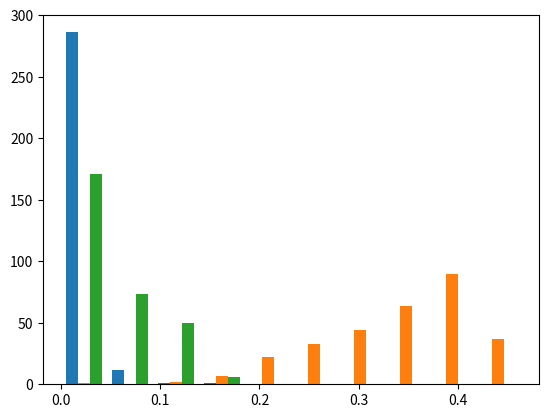
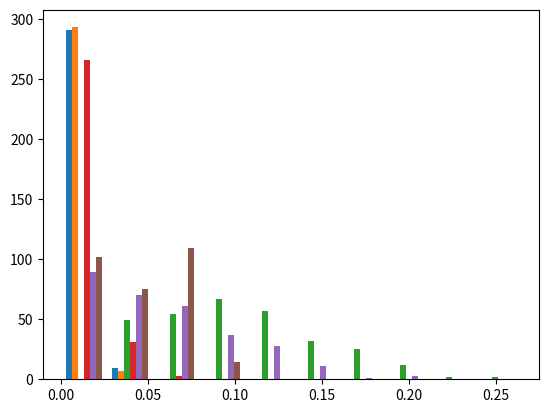
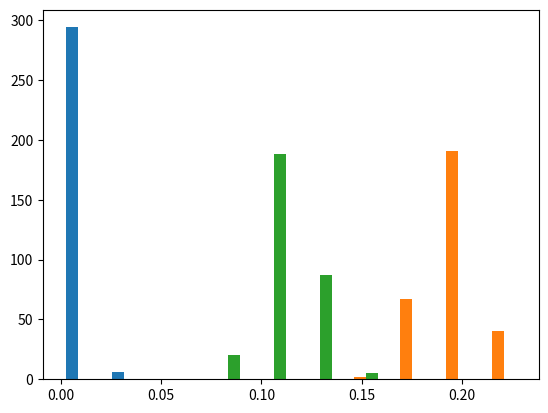
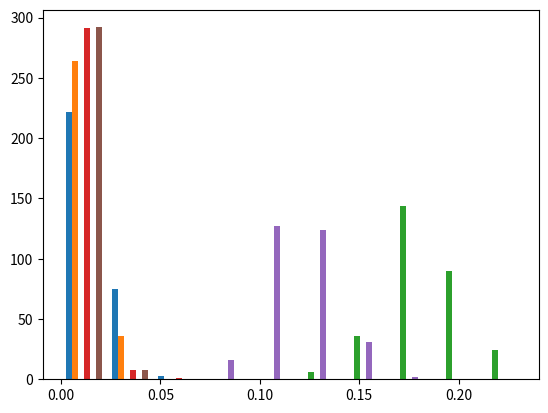

Write the Python code that produced these figures, in order.
# -*- coding: utf-8 -*-
"""
Created on Tue Dec  8 16:04:43 2020

[redacted]
"""

import numpy as np
#import scipy.stats as spstat
import scipy.special as sps
import matplotlib.pyplot as plt
'''
Necessary NUTS sampler functions are included first, followed by gradient functions and
some small working examples
'''

from numpy import log, exp, sqrt
def leapfrog(theta, r, grad, epsilon, f):
    """ Perfom a leapfrog jump in the Hamiltonian space
    INPUTS
    ------
    theta: ndarray[float, ndim=1]
        initial parameter position

    r: ndarray[float, ndim=1]
        initial momentum

    grad: float
        initial gradient value

    epsilon: float
        step size

    f: callable
        it should return the log probability and gradient evaluated at theta
        logp, grad = f(theta)

    OUTPUTS
    -------
    thetaprime: ndarray[float, ndim=1]
        new parameter position
    rprime: ndarray[float, ndim=1]
        new momentum
    gradprime: float
        new gradient
    logpprime: float
        new lnp
    """
    # make half step in r
    rprime = r + 0.5 * epsilon * grad
    # make new step in theta
    thetaprime = theta + epsilon * rprime
    #compute new gradient
    logpprime, gradprime = f(thetaprime)
    # make half step in r again
    rprime = rprime + 0.5 * epsilon * gradprime
    return thetaprime, rprime, gradprime, logpprime

def find_reasonable_epsilon(theta0, grad0, logp0, f, epsilonLB = 0.005, epsilonUB = 0.5):
    """ Heuristic for choosing an initial value of epsilon """
    epsilon = (1)
    r0 = np.random.normal(0., 1., len(theta0))

    # Figure out what direction we should be moving epsilon.
    _, rprime, gradprime, logpprime = leapfrog(theta0, r0, grad0, epsilon, f)
    # brutal! This trick make sure the step is not huge leading to infinite
    # values of the likelihood. This could also help to make sure theta stays
    # within the prior domain (if any)
    k = 1.
    while np.isinf(logpprime) or np.isinf(gradprime).any():
        k *= 0.5
        _, rprime, _, logpprime = leapfrog(theta0, r0, grad0, epsilon * k, f)

    epsilon = np.minimum(np.maximum(0.5 * k * epsilon, 2.*epsilonLB),epsilonUB/(2.))
    # acceptprob = np.exp(logpprime - logp0 - 0.5 * (np.dot(rprime, rprime.T) - np.dot(r0, r0.T)))
    # a = 2. * float((acceptprob > 0.5)) - 1.
    logacceptprob = logpprime-logp0-0.5*(np.dot(rprime, rprime)-np.dot(r0,r0))
    a = 1. if logacceptprob > np.log(0.5) else -1.
    # Keep moving epsilon in that direction until acceptprob crosses 0.5.
    # while ( (acceptprob ** a) > (2. ** (-a))):
    while a * logacceptprob > -a * np.log(2):
        epsilon = epsilon * (1.5 ** a)
        if epsilon < epsilonLB or epsilon > epsilonUB:
            break
        _, rprime, _, logpprime = leapfrog(theta0, r0, grad0, epsilon, f)
        # acceptprob = np.exp(logpprime - logp0 - 0.5 * ( np.dot(rprime, rprime.T) - np.dot(r0, r0.T)))
        logacceptprob = logpprime-logp0-0.5*(np.dot(rprime, rprime)-np.dot(r0,r0))

    #print("find_reasonable_epsilon=", epsilon) EOW commented out

    return epsilon

def stop_criterion(thetaminus, thetaplus, rminus, rplus):
    """ Compute the stop condition in the main loop
    dot(dtheta, rminus) >= 0 & dot(dtheta, rplus >= 0)

    INPUTS
    ------
    thetaminus, thetaplus: ndarray[float, ndim=1]
        under and above position
    rminus, rplus: ndarray[float, ndim=1]
        under and above momentum

    OUTPUTS
    -------
    criterion: bool
        return if the condition is valid
    """
    dtheta = thetaplus - thetaminus
    return (np.dot(dtheta, rminus.T) >= 0) & (np.dot(dtheta, rplus.T) >= 0)

def build_tree(theta, r, grad, logu, v, j, epsilon, f, joint0):
    """The main recursion."""
    if (j == 0):
        # Base case: Take a single leapfrog step in the direction v.
        thetaprime, rprime, gradprime, logpprime = leapfrog(theta, r, grad, v * epsilon, f)
        joint = logpprime - 0.5 * np.dot(rprime, rprime.T)
        # Is the new point in the slice?
        nprime = int(logu < joint)
        # Is the simulation wildly inaccurate?
        sprime = int((logu - 1000.) < joint)
        # Set the return values---minus=plus for all things here, since the
        # "tree" is of depth 0.
        thetaminus = thetaprime[:]
        thetaplus = thetaprime[:]
        rminus = rprime[:]
        rplus = rprime[:]
        gradminus = gradprime[:]
        gradplus = gradprime[:]
        # Compute the acceptance probability.
        alphaprime = min(1., np.exp(joint - joint0))
        #alphaprime = min(1., np.exp(logpprime - 0.5 * np.dot(rprime, rprime.T) - joint0))
        nalphaprime = 1
    else:
        # Recursion: Implicitly build the height j-1 left and right subtrees.
        thetaminus, rminus, gradminus, thetaplus, rplus, gradplus, thetaprime, gradprime, logpprime, nprime, sprime, alphaprime, nalphaprime = build_tree(theta, r, grad, logu, v, j - 1, epsilon, f, joint0)
        # No need to keep going if the stopping criteria were met in the first subtree.
        if (sprime == 1):
            if (v == -1):
                thetaminus, rminus, gradminus, _, _, _, thetaprime2, gradprime2, logpprime2, nprime2, sprime2, alphaprime2, nalphaprime2 = build_tree(thetaminus, rminus, gradminus, logu, v, j - 1, epsilon, f, joint0)
            else:
                _, _, _, thetaplus, rplus, gradplus, thetaprime2, gradprime2, logpprime2, nprime2, sprime2, alphaprime2, nalphaprime2 = build_tree(thetaplus, rplus, gradplus, logu, v, j - 1, epsilon, f, joint0)
            # Choose which subtree to propagate a sample up from.
            if (np.random.uniform() < (float(nprime2) / max(float(int(nprime) + int(nprime2)), 1.))):
                thetaprime = thetaprime2[:]
                gradprime = gradprime2[:]
                logpprime = logpprime2
            # Update the number of valid points.
            nprime = int(nprime) + int(nprime2)
            # Update the stopping criterion.
            sprime = int(sprime and sprime2 and stop_criterion(thetaminus, thetaplus, rminus, rplus))
            # Update the acceptance probability statistics.
            alphaprime = alphaprime + alphaprime2
            nalphaprime = nalphaprime + nalphaprime2

    return thetaminus, rminus, gradminus, thetaplus, rplus, gradplus, thetaprime, gradprime, logpprime, nprime, sprime, alphaprime, nalphaprime

def nuts6(f, M, Madapt, theta0, delta=0.25):
    """
    Implements the No-U-Turn Sampler (NUTS) algorithm 6 from from the NUTS
    paper (Hoffman & Gelman, 2011).

    Runs Madapt steps of burn-in, during which it adapts the step size
    parameter epsilon, then starts generating samples to return.

    Note the initial step size is tricky and not exactly the one from the
    initial paper.  In fact the initial step size could be given by the user in
    order to avoid potential problems

    INPUTS
    ------
    epsilon: float
        step size
        see nuts8 if you want to avoid tuning this parameter

    f: callable
        it should return the log probability and gradient evaluated at theta
        logp, grad = f(theta)

    M: int
        number of samples to generate.

    Madapt: int
        the number of steps of burn-in/how long to run the dual averaging
        algorithm to fit the step size epsilon.

    theta0: ndarray[float, ndim=1]
        initial guess of the parameters.

    KEYWORDS
    --------
    delta: float
        targeted acceptance fraction

    OUTPUTS
    -------
    samples: ndarray[float, ndim=2]
    M x D matrix of samples generated by NUTS.
    note: samples[0, :] = theta0
    """
        
    if len(np.shape(theta0)) > 1:
        raise ValueError('theta0 is expected to be a 1-D array')

    D = len(theta0)
    samples = np.empty((M + Madapt, D), dtype=float)
    lnprob = np.empty(M + Madapt, dtype=float)

    logp, grad = f(theta0)
    samples[0, :] = theta0
    lnprob[0] = logp

    # Choose a reasonable first epsilon by a simple heuristic.
    epsilon = find_reasonable_epsilon(theta0, grad, logp, f)

    # Parameters to the dual averaging algorithm.
    gamma = 0.05
    t0 = 10
    kappa = 0.75
    mu = log(10. * epsilon)

    # Initialize dual averaging algorithm.
    epsilonbar = 1
    Hbar = 0

    for m in range(1, M + Madapt):
        # Resample momenta.
        r0 = np.random.normal(0, 1, D)

        #joint lnp of theta and momentum r
        joint = logp - 0.5 * np.dot(r0, r0.T)

        # Resample u ~ uniform([0, exp(joint)]).
        # Equivalent to (log(u) - joint) ~ exponential(1).
        logu = float(joint - np.random.exponential(1, size=1))

        # if all fails, the next sample will be the previous one
        samples[m, :] = samples[m - 1, :]
        lnprob[m] = lnprob[m - 1]

        # initialize the tree
        thetaminus = samples[m - 1, :]
        thetaplus = samples[m - 1, :]
        rminus = r0[:]
        rplus = r0[:]
        gradminus = grad[:]
        gradplus = grad[:]

        j = 0  # initial heigth j = 0
        n = 1  # Initially the only valid point is the initial point.
        s = 1  # Main loop: will keep going until s == 0.
        
        while (s == 1):
            # Choose a direction. -1 = backwards, 1 = forwards.
            v = int(2 * (np.random.uniform() < 0.5) - 1)

            # Double the size of the tree.
            if (v == -1):
                thetaminus, rminus, gradminus, _, _, _, thetaprime, gradprime, logpprime, nprime, sprime, alpha, nalpha = build_tree(thetaminus, rminus, gradminus, logu, v, j, epsilon, f, joint)
            else:
                _, _, _, thetaplus, rplus, gradplus, thetaprime, gradprime, logpprime, nprime, sprime, alpha, nalpha = build_tree(thetaplus, rplus, gradplus, logu, v, j, epsilon, f, joint)

            # Use Metropolis-Hastings to decide whether or not to move to a
            # point from the half-tree we just generated.
            _tmp = min(1, float(nprime) / float(n))
            if (sprime == 1) and (np.random.uniform() < _tmp):
                samples[m, :] = thetaprime[:]
                lnprob[m] = logpprime
                logp = logpprime
                grad = gradprime[:]
            # Update number of valid points we've seen.
            n += nprime
            
            # Decide if it's time to stop.
            s = sprime and stop_criterion(thetaminus, thetaplus, rminus, rplus) and (n < 50) # (n<50) EOW EDIT
                
            # Increment depth.
            j += 1

        # Do adaptation of epsilon if we're still doing burn-in.
        eta = 1. / float(m + t0)
        Hbar = (1. - eta) * Hbar + eta * (delta - alpha / float(nalpha))
        if (m <= Madapt):
            epsilon = exp(mu - sqrt(m) / gamma * Hbar)
            epsilon = np.minimum(np.maximum(epsilon, 0.001),1)
            eta = m ** -kappa
            epsilonbar = exp((1. - eta) * log(epsilonbar) + eta * log(epsilon))
        else:
            epsilon = epsilonbar
                
    samples = samples[Madapt:, :]
    lnprob = lnprob[Madapt:]
    return samples, lnprob, epsilon


'''
POSTERIORS AND OTHER FUNCTIONS
'''
def invlogit(beta):
    return sps.expit(beta)
    
def invlogit_grad(beta):
    return (np.exp(beta)/((np.exp(beta)+1) ** 2))

def UNTRACKED_Post(beta,N,Y,sens,spec,Q,regwt=0.):
    #prior distribution
    prior = -0.25*np.sum(np.abs(beta + 3))- 0.001 * np.sum((beta + 3) ** 2)
    
    n,m = Q.shape
    th = beta[:m]
    py = beta[m:]
    betaInitial = -6*np.ones(m+n)
    pVec = invlogit(py)+(1-invlogit(py))*np.matmul(Q,invlogit(th))
    pVecTilde = sens*pVec + (1-spec)*(1-pVec)
    
    L = np.sum(np.multiply(Y,np.log(pVecTilde))+np.multiply(np.subtract(N,Y),\
               np.log(1-pVecTilde))) - regwt*np.sum(np.abs(py-betaInitial[m:]))
    
    return prior + L

def UNTRACKED_Post_Grad(beta,N,Y,sens,spec,Q,regwt=0.):
    #prior gradient
    prior_grad = -0.25*np.squeeze(1*(beta >= -3) - 1*(beta <= -3)) - 0.002 * np.sum(beta + 3)
    
    n,m = Q.shape
    th = beta[:m]
    py = beta[m:]
    betaInitial = -6*np.ones(m+n)
    pVec = invlogit(py)+(1-invlogit(py))*np.matmul(Q,invlogit(th))
    pVecTilde = sens*pVec + (1-spec)*(1-pVec)
    
    #Grab importers partials first, then outlets
    impPartials = np.sum(Y[:,None]*Q*invlogit_grad(th)*(sens+spec-1)*\
                     np.array([(1-invlogit(py))]*m).transpose()/pVecTilde[:,None]\
                     - (N-Y)[:,None]*Q*invlogit_grad(th)*(sens+spec-1)*\
                     np.array([(1-invlogit(py))]*m).transpose()/(1-pVecTilde)[:,None]\
                     ,axis=0)
    outletPartials = Y*(1-np.matmul(Q,invlogit(th)))*invlogit_grad(py)*\
                        (sens+spec-1)/pVecTilde - (N-Y)*invlogit_grad(py)*\
                        (sens+spec-1)*(1-np.matmul(Q,invlogit(th)))/(1-pVecTilde)\
                        - regwt*np.squeeze(1*(py >= betaInitial[m:]) - 1*(py <= betaInitial[m:]))
    
    like_jac = np.concatenate((impPartials,outletPartials))
    
    return prior_grad + like_jac
    
def UNTRACKED_Post_Hess(beta,N,Y,sens,spec,Q):
    n,m = Q.shape
    th = beta[:m]
    py = beta[m:]
    
    zVec = invlogit(py)+(1-invlogit(py))*np.matmul(Q,invlogit(th))
    zVecTilde = sens*zVec+(1-spec)*(1-zVec)
    sumVec = np.matmul(Q,invlogit(th))
    
    #initialize a Hessian matrix
    hess = np.zeros((n+m,n+m))
    # get off-diagonal entries first; importer-outlet entries
    for triRow in range(n):
        for triCol in range(m):
            outBeta,impBeta = py[triRow],th[triCol]
            outP,impP = invlogit(outBeta),invlogit(impBeta)
            s,r=sens,spec
            c1 = Q[triRow,triCol]*(s+r-1)*invlogit_grad(impBeta)
            yDat,nSam = Y[triRow],N[triRow]
            elem = c1*(1-outP)*(yDat*( (s+r-1)*(-sumVec[triRow]*(outP**2-outP) - outP + outP**2) )\
                    /( s*(sumVec[triRow]*(1 - outP) + outP) +\
                   (-r + 1)*(-sumVec[triRow]*(1 - outP) + 1 - outP) )**2 -\
                    (nSam - yDat)*((-r + 1-s)*(-sumVec[triRow]*(-outP + outP**2)-outP+outP**2))\
                     /(-s*(sumVec[triRow]*(1 - outP) + outP) - (1-r)*(-sumVec[triRow]*(1 - outP) +\
                   1 - outP) + 1)**2) +\
                    c1*(yDat/(s*(sumVec[triRow]*(1 - outP) + outP) + (-r + 1)*(-sumVec[triRow]*(1 - outP) +\
                   1 - outP)) - (nSam - yDat)/( -s*(sumVec[triRow]*(1 - outP) +\
                   outP) - (-r + 1)*(-sumVec[triRow]*(1 - outP) + 1 - outP) + 1))*( outP**2 - outP)
            hess[m+triRow,triCol] = elem
            hess[triCol,m+triRow] = elem
    # get off-diagonals for importer-importer entries
    for triCol in range(m-1):
        for triCol2 in range(triCol+1,m):
            elem = 0
            for i in range(n):
                nextPart = (sens+spec-1)*Q[i,triCol]*(1-invlogit(py[i]))*invlogit_grad(th[triCol])*\
                (-Y[i]*(sens+spec-1)*(1-invlogit(py[i]))*Q[i,triCol2]*(invlogit(th[triCol2]) - invlogit(th[triCol2])**2)            /\
                 (zVecTilde[i]**2)
                - (N[i]-Y[i])*(sens+spec-1)*(1-invlogit(py[i]))*Q[i,triCol2]*(invlogit(th[triCol2]) - invlogit(th[triCol2])**2) /\
                ((1-zVecTilde[i])**2) )
                elem += nextPart        
            hess[triCol,triCol2] = elem
            hess[triCol2,triCol] = elem
    # importer diagonals next
    impPartials = np.zeros(m)
    for imp in range(m):
        currPartial = 0
        for outlet in range(n):
            outBeta,impBeta = py[outlet],th[imp]
            outP,impP = invlogit(outBeta),invlogit(impBeta)
            s,r=sens,spec                      
            c1 = Q[outlet,imp]*(s+r-1)*(1-outP)            
            c3 = (1-outP)*Q[outlet,imp]
            yDat,nSam = Y[outlet],N[outlet]
            currElem = c1*(yDat/(zVecTilde[outlet]) - (nSam - yDat)/(1-zVecTilde[outlet]))\
                       *(impP - 3*(impP**2) + 2*(impP**3)) +\
                       c1*(impP - impP**2)*(yDat*((s+r-1)*c3*(\
                       (impP**2)-impP) )/(zVecTilde[outlet])**2 -\
                       (nSam - yDat)*((s+r-1)*(c3*impP - c3*(impP**2)))/\
                       (1-zVecTilde[outlet])**2)
            currPartial += currElem
        impPartials[imp] = currPartial
    
    # outlet diagonals next
    outletPartials = np.zeros(n)
    for outlet in range(n):
        outBeta = py[outlet]
        outP = invlogit(outBeta)
        s,r=sens,spec
        c1 = Q[outlet] @ invlogit(th)
        c2 = (r + s - 1)
        yDat,nSam = Y[outlet],N[outlet]
        currPartial = (1-c1)*(yDat/(zVecTilde[outlet]) -\
                    (nSam - yDat)/(1-zVecTilde[outlet]))*c2*(outP -\
                    3*(outP**2) + 2*(outP**3)) + (1-c1)*(outP - outP**2 )*\
                    (yDat*(   -c2*(c1*(-outP + outP**2 ) + outP - outP**2 ) )/\
                    (zVecTilde[outlet])**2 - (nSam - yDat)*(c2*(c1*(-outP + outP**2) +\
                     outP - outP**2 ))/( -s*(c1*(1 - outP) +\
                     outP) - (1-r)*(1-c1*(1 - outP)  - outP) + 1 )**2)*c2
        outletPartials[outlet] = currPartial
    
    diags = np.diag(np.concatenate((impPartials,outletPartials)))
    
    hess = (hess + diags) - 0.002 * np.eye(hess.shape[0]) # include prior term   
    return hess

def TRACKED_Post(beta, N, Y, sens, spec, regwt=0.):
    #prior distribution
    prior = -0.25*np.sum(np.abs(beta + 3))- 0.001 * np.sum((beta + 3) ** 2)
    
    #likelihood
    n,m = N.shape
    th = beta[:m]
    py = beta[m:]
    betaInitial = -6*np.ones(m+n)
    pMat = np.array([invlogit(th)]*n)+np.array([(1-invlogit(th))]*n)*\
            np.array([invlogit(py)]*m).transpose()
    pMatTilde = sens*pMat+(1-spec)*(1-pMat)
    L = np.sum(np.multiply(Y,np.log(pMatTilde))+np.multiply(np.subtract(N,Y),\
               np.log(1-pMatTilde))) - regwt*np.sum(np.abs(py-betaInitial[m:]))
    return prior + L

def TRACKED_Post_Grad(beta, N, Y, sens, spec, regwt=0.):
    #prior gradient
    prior_grad = -0.25*np.squeeze(1*(beta >= -3) - 1*(beta <= -3)) - 0.002 * np.sum(beta + 3)
    
    #likelihood Jacobian
    n,m = N.shape
    th = beta[:m]
    py = beta[m:]
    betaInitial = -6*np.ones(m+n)
    pMat = np.array([invlogit(th)]*n)+np.array([(1-invlogit(th))]*n)*\
            np.array([invlogit(py)]*m).transpose()
    pMatTilde = sens*pMat+(1-spec)*(1-pMat)
    
    #Grab importers partials first, then outlets
    impPartials = np.sum(Y*invlogit_grad(th)*(sens+spec-1)*\
                     np.array([(1-invlogit(py))]*m).transpose()/pMatTilde\
                     - (N-Y)*invlogit_grad(th)*(sens+spec-1)*\
                     np.array([(1-invlogit(py))]*m).transpose()/(1-pMatTilde)\
                     ,axis=0)
    outletPartials = np.sum((sens+spec-1)*(Y*invlogit_grad(py)[:,None]*\
                     np.array([(1-invlogit(th))]*n)/pMatTilde\
                     - (N-Y)*invlogit_grad(py)[:,None]*\
                     np.array([(1-invlogit(th))]*n)/(1-pMatTilde))\
                     ,axis=1) - regwt*np.squeeze(1*(py >= betaInitial[m:]) - 1*(py <= betaInitial[m:]))
       
    like_jac = np.concatenate((impPartials,outletPartials))
    
    return prior_grad+like_jac

def TRACKED_Post_Hess(betaVec,numMat,posMat,sens,spec):
    # betaVec should be [importers, outlets]
    n,m = numMat.shape
    th = betaVec[:m]
    py = betaVec[m:]
    
    zMat = np.array([invlogit(th)]*n)+np.array([(1-invlogit(th))]*n)*\
            np.array([invlogit(py)]*m).transpose()
    zMatTilde = sens*zMat+(1-spec)*(1-zMat)
    
    hess = np.zeros((n+m,n+m))
    # get off-diagonal entries first
    for triRow in range(n):
        for triCol in range(m):
            outBeta,impBeta = py[triRow],th[triCol]
            outP,impP = invlogit(outBeta),invlogit(impBeta)
            s,r=sens,spec
            z = outP + impP - outP*impP
            zTilde = zMatTilde[triRow,triCol]
            yDat,nSam = posMat[triRow,triCol],numMat[triRow,triCol]
            elem = (1-impP)*(outP - outP**2)*(yDat*((1-r-s)*(impP-impP**2)*(1-outP))/\
                    zTilde**2-(nSam-yDat)*((s+r-1)*(impP-impP**2-outP*impP+outP*\
                    (impP**2)))/(1-zTilde)**2)*\
                    (r+s-1) + (yDat/zTilde - (nSam - yDat)/(1-zTilde ))\
                    *(outP - outP**2)*(impP**2 -impP)*(r + s - 1)
            hess[m+triRow,triCol] = elem
            hess[triCol,m+triRow] = elem
    
    # importer diagonals next
    impPartials = np.zeros(m)
    for imp in range(m):
        currPartial = 0
        for outlet in range(n):
            outBeta,impBeta = py[outlet],th[imp]
            outP,impP = invlogit(outBeta),invlogit(impBeta)
            s,r=sens,spec
            z = outP + impP - outP*impP
            zTilde = s*z + (1-r)*(1-z)
            yDat,nSam = posMat[outlet,imp],numMat[outlet,imp]
            currElem = (1-outP)*(s+r-1)*(yDat/zTilde-(nSam-yDat)/(1-zTilde))*\
                        (impP - 3*(impP)**2 + 2*(impP)**3)+\
                        (((1-outP)*(impP-impP**2)*(s+r-1))**2)*\
                        (-yDat/zTilde**2-(nSam-yDat)/(1-zTilde)**2)
            currPartial += currElem
        impPartials[imp] = currPartial
    
    # outlet diagonals next
    outletPartials = np.zeros(n)
    for outlet in range(n):
        currPartial = 0
        for imp in range(m):
            outBeta,impBeta = py[outlet],th[imp]
            outP,impP = invlogit(outBeta),invlogit(impBeta)
            s,r=sens,spec
            z = outP + impP - outP*impP
            zTilde = s*z + (1-r)*(1-z)
            yDat,nSam = posMat[outlet,imp],numMat[outlet,imp]
            currElem = (1 - impP)*(yDat/zTilde-(nSam-yDat)/(1-zTilde))*\
                        (r+s-1)*(outP - 3*(outP**2) + 2*(outP**3)) +\
                        (1-impP)*(outP - outP**2 )*(s+r-1)*(yDat*\
                        ((1-r-s)*(outP-outP**2)*(1-impP) )/(zTilde**2) -\
                        (nSam-yDat)*((s+r-1)*(outP-outP**2)*(1-impP))/(1-zTilde)**2)
            currPartial += currElem
        outletPartials[outlet] = currPartial
    
    diags = np.diag(np.concatenate((impPartials,outletPartials)))
    
    hess = (hess + diags) - 0.002 * np.eye(hess.shape[0]) # include prior term
    return hess


'''
SAMPLER CALL FUNCTIONS
'''
def GeneratePostSamps_UNTRACKED(N,Y,Q,sens,spec,regWt,M,Madapt,delta):
    def UNTRACKEDtargetForNUTS(beta):
        return UNTRACKED_Post(beta,N,Y,sens,spec,Q,regWt),\
               UNTRACKED_Post_Grad(beta,N,Y,sens,spec,Q,regWt)

    beta0 = -4.5 * np.ones(Q.shape[1] + Q.shape[0])
    samples, lnprob, epsilon = nuts6(UNTRACKEDtargetForNUTS,M,Madapt,beta0,delta)
    
    return samples

def GeneratePostSamps_TRACKED(N,Y,sens,spec,regWt,M,Madapt,delta):
    def TRACKEDtargetForNUTS(beta):
        return TRACKED_Post(beta,N,Y,sens,spec,regWt),\
               TRACKED_Post_Grad(beta,N,Y,sens,spec,regWt)

    beta0 = -2 * np.ones(N.shape[1] + N.shape[0])
    samples, lnprob, epsilon = nuts6(TRACKEDtargetForNUTS,M,Madapt,beta0,delta)
    
    return samples








#SMALL EXAMPLES FOR TESTING OTHER SAMPLERS

#UNTRACKED
Sens,Spec,wt = 0.95,0.95,0.1
pImp_untr = np.array((0.01, 0.2, 0.1))
pOut_untr = np.array((0.01, 0.01, 0.2, 0.01, 0.1, 0.01))
Q = np.array([[0.5,0.2,0.3],
              [0.4,0.3,0.3],
              [0.1,0.6,0.3],
              [0.2,0.25,0.55],
              [0.15,0.55,0.3],
              [0.3,0.05,0.65]])
realproby_untr = (1-pOut_untr) * np.array((Q @ pImp_untr)) + pOut_untr #optimal testing
realprobz_untr = realproby_untr * Sens + (1-realproby_untr) * (1-Spec) #real testing
(n,m) = Q.shape
beta0Tr = -4.5*np.ones(n+m)
N_untr = (1000 * np.ones(n)).astype('int')
#np.random.seed(90) # Seeds 6, 8, 16, 18, 27 give negative Hessian diagonals
Y_untr = np.random.binomial(N_untr,realprobz_untr)

#TRACKED
pImp_tr = np.array((0.01, 0.2, 0.1))
pOut_tr = np.array((0.01, 0.01, 0.2, 0.01, 0.1, 0.01))
n = len(pOut_tr)
m = len(pImp_tr)
trackP = np.array([pImp_tr]*n)+np.array([1-pImp_tr]*n)*\
            np.array([pOut_tr]*m).transpose()
trackPtildes = Sens*trackP + (1-Spec)*(1-trackP)
beta0 = -4.5*np.ones(n+m)
numSamps = 300
N_tr = np.zeros(shape=(n,m))+numSamps
#np.random.seed(16) 
Y_tr = np.random.binomial(numSamps,trackPtildes)


M,Madapt,delta = 300,1000,0.4

#UNTRACKED samples
UNTR_samps = GeneratePostSamps_UNTRACKED(N_untr,Y_untr,Q,Sens,Spec,wt,M,Madapt,delta)

fig1=plt.figure()
ax1 = fig1.add_subplot(1, 1, 1)
n, bins, patches = ax1.hist(invlogit(UNTR_samps[:,:3])) #importers

fig2=plt.figure()
ax2 = fig2.add_subplot(1, 1, 1)
n, bins, patches = ax2.hist(invlogit(UNTR_samps[:,3:])) #outlets

# TRACKED samples
TR_samps = GeneratePostSamps_TRACKED(N_tr,Y_tr,Sens,Spec,wt,M,Madapt,delta)

fig3=plt.figure()
ax3 = fig3.add_subplot(1, 1, 1)
n, bins, patches = ax3.hist(invlogit(TR_samps[:,:3])) #importers

fig4=plt.figure()
ax4 = fig4.add_subplot(1, 1, 1)
n, bins, patches = ax4.hist(invlogit(TR_samps[:,3:])) #outlets







